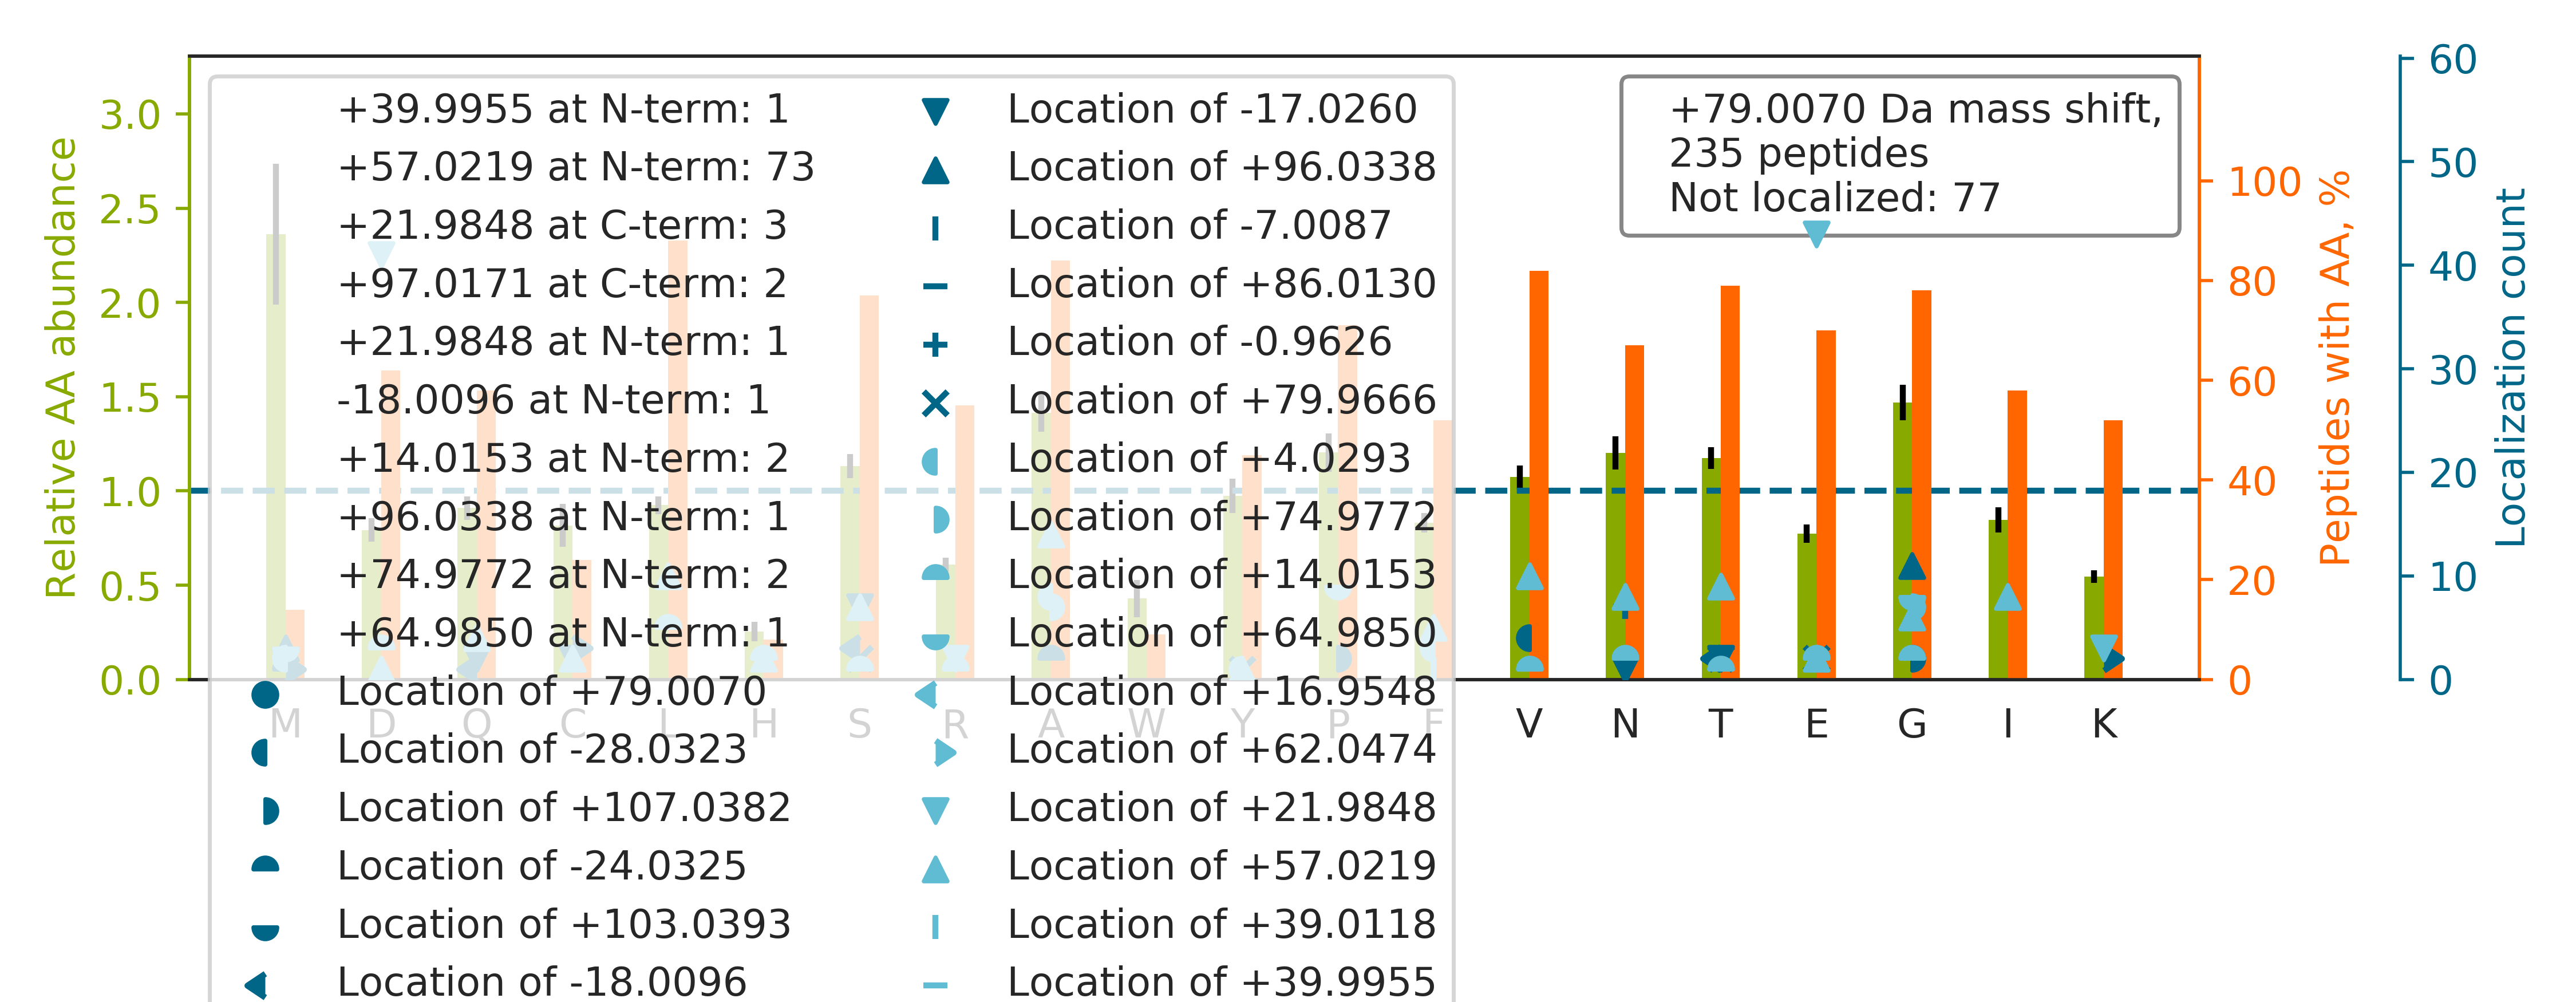

The data file committed next to this chart (first rows):
top isoform	localization score	spectrum
VDNA[+57]LQSGNSQE[+22]SVTEQDSKDSTYSLSSTL…	0.9217	03CPTAC_COprospective_W_VU_20150624_05CO…
LCYVALDFEN[+14]EM[+65]ATAASSSSLEK	0.00826	47CPTAC_COprospective_W_VU_20151209_21CO…
LVQDVANNTNEEAGDGTTTATVLAR		13CPTAC_COprospective_W_VU_20151030_06CO…
FQSSAVMALQEACEAYLVGLFEDTNLCAIHAK		26CPTAC_COprospective_W_VU_20150810_05CO…
GGLGGGYGGASGMGGITAVTVNQSLLSPLVLEVDPNIQAV…		02CPTAC_COprospective_W_VU_20150624_01CO…
DQAVE[+80]N[-1]ILVSPVVVASSLGLVSLGGK	0.9687	29CPTAC_COprospective_W_VU_20150810_11CO…
GAPGA[+4]VGA[+75]PGPAGATGDRGEAGAAGPAGPAG…	0.4015	72CPTAC_COprospective_W_VU_20160422_05CO…
TPSSYGAGELLDFSLADAVNQEFLTTR		21CPTAC_COprospective_W_VU_20151112_20CO…
ASASGSGAQVGGPISSGSSASSVTVTR		66CPTAC_COprospective_W_VU_20160323_11CO…
A[+57]FLAD[+22]PSAFVAAAPVAAATTAAPAAAAAPA…	0.9903	100CPTAC_COprospective_W_VU_20160806_09C…
QNVVPTVLALG[+75]SDVDM[+4]DVLTTLSLGDR	0.8768	52CPTAC_COprospective_W_VU_20160223_11CO…
ALEQQVEEMRTQLEELEDELQATEDAK		76CPTAC_COprospective_W_VU_20160502_11CO…
TGPAATTLPDGA[+4]AAESLVESSEVA[+75]VIGFFK	0.08922	26CPTAC_COprospective_W_VU_20150810_05CO…
PG[+57]GLLLGD[+22]VAPNFEANTTVGR	0.1147	100CPTAC_COprospective_W_VU_20160806_09C…
EEGPY[+4]EVEVTYDG[+75]VPVPGSPFPLEAVAPTKP…	0.7788	58CPTAC_COprospective_W_VU_20160318_11CO…
SSTSPTTN[-1]VLLS[+80]PLSVATALSALSLGAEQR	0.09217	36CPTAC_COprospective_W_VU_20150824_11CO…
KVADALTNAVA[+75]HVDDMPNALSA[+4]LSDLHAHK	0.2648	24CPTAC_COprospective_W_VU_20150215_01CO…
T[+57]EDSGLQTQVIAAATQCALSTSQLVACTK[+22]	0.001815	51CPTAC_COprospective_W_VU_20160215_16CO…
A[+57]LGALVDSCAPGLCPD[+22]WDSWDASKPVTNAR	0.9524	70CPTAC_COprospective_W_VU_20160421_11CO…
LCYVALDFEQEMATAASSSSLEK		17CPTAC_COprospective_W_VU_20150807_09CO…
NM[+96]ITGTSQADC[-17]AVLIVAAGVGEFEAGISK	0.8472	64CPTAC_COprospective_W_VU_20160318_11CO…
TTSGYAGGLSSAYGGLTSPGLSYSLGSSFGSGAGSSSFSR		17CPTAC_COprospective_W_VU_20150807_09CO…
KQNVVPTVLALG[+75]SDVDM[+4]DVLTTLSLGDR	0.9106	49CPTAC_COprospective_W_VU_20151222_11CO…
LLG[+65]NV[+14]LVCVLAHHFGK	0.801	49CPTAC_COprospective_W_VU_20151222_11CO…
TVL[+14]ELM[+65]NPEAQLPQVYPFAADLYQK	0.8776	28CPTAC_COprospective_W_VU_20150810_05CO…
FGSYCPTTCGIADFLSTYQTK		66CPTAC_COprospective_W_VU_20160323_11CO…
GLTGPIGPPGPAGAPGDKGESGPSGPAGPTGAR		20CPTAC_COprospective_W_VU_20151112_20CO…
VLSLLALVKP[+65]E[+14]VWTLK	0.7941	49CPTAC_COprospective_W_VU_20151222_11CO…
SGGS[-18]GGC[+97]SGAGGASNCGTGSGR	0.17	03CPTAC_COprospective_W_VU_20150624_05CO…
VGAGAPVYMAAVLEYLTAEILELAGNAAR		33CPTAC_COprospective_W_VU_20150818_11CO…
VAPAPAAVVPPTGPGMAPVPTGVFTDIPISNIR		86CPTAC_COprospective_W_VU_20160628_11CO…
NADP[+107]AELEQIV[-28]LSPAFILAAESLPK	0.05461	67CPTAC_COprospective_W_VU_20160324_16CO…
LAS[-17]VPAGGAVAVSAAPG[+96]SAAPAAGSAPAAA…	0.7774	10CPTAC_COprospective_W_VU_20151002_05CO…
TPCTVSCNIPVVSGKECEEIIR		25CPTAC_COprospective_W_VU_20160726_05CO…
Q[+57]VIQQNPALLPALLQQLGQE[+22]NPQLLQQISR	0.9999	37CPTAC_COprospective_W_VU_20150904_16CO…
S[+57]AGWNIPIGLLYCD[+22]LPEPR	0.261	85CPTAC_COprospective_W_VU_20160630_11CO…
YFAGN[-17]LASGGAAG[+96]ATSLCFVYPLDFAR	0.01144	02CPTAC_COprospective_W_VU_20150624_01CO…
EVVTSEDGSDCPEAMDLGTLSGIGTLDGFR		75CPTAC_COprospective_W_VU_20160502_11CO…
I[+57]YDDDFFQNLD[+22]GVANALDNVDAR	0.945	59CPTAC_COprospective_W_VU_20160308_13CO…
S[+57]FFLQPGEQLEQGIQD[+22]VYVLSEQQGLLLR	0.9249	22CPTAC_COprospective_W_VU_20150202_05CO…
ASGPGLNTTGVPASLPVEFTIDAK		36CPTAC_COprospective_W_VU_20150824_11CO…
GCPA[+57]ALPLSNLYE[+22]TLGVVGSTTTQLYTDR	0.9867	58CPTAC_COprospective_W_VU_20160318_11CO…
GVDEVTIVNILTNR		19CPTAC_COprospective_W_VU_20151112_14CO…
VLG[+75]A[+4]FSDGLAHLDNLK	0.9246	67CPTAC_COprospective_W_VU_20160324_16CO…
AAVPSGASTGIYEALELR		12CPTAC_COprospective_W_VU_20151016_05CO…
V[+57]GAIPANALD[+22]DGQWSQGLISAAR	0.9451	14CPTAC_COprospective_W_VU_20151030_06CO…
V[+57]PVDPATYGQFYGGD[+22]SYIILYNYR	0.9998	74CPTAC_COprospective_W_VU_20160912_11CO…
N[+57]IILEEGKEILVGD[+22]VGQTVDDPYATFVK	0.9999	53CPTAC_COprospective_W_VU_20160226_11CO…
KPAAGLSAAPVP[+65]TAPAAGAPLMD[+14]FGNDFVP…	0.924	22CPTAC_COprospective_W_VU_20150202_05CO…
TFGGA[+4]PG[+75]FPLGSPLSSPVFPR	0.8576	48CPTAC_COprospective_W_VU_20151209_15CO…
FSAVLVEPPPMSLPGAGLSSQELSGGPGDGP		30CPTAC_COprospective_W_VU_20150810_20CO…
VGSAADIPINISETDLSLLTATVVPPSGR		85CPTAC_COprospective_W_VU_20160630_11CO…
VYC[-17]DM[+96]NTENGGWTVIQNR	0.2635	25CPTAC_COprospective_W_VU_20160726_05CO…
V[+57]LTQIGTSIQDFIE[+22]AEDDLSSFR	0.9478	37CPTAC_COprospective_W_VU_20150904_16CO…
NFLPIL[+14]FNLYG[+65]QPVAAGDTPAPR	0.7921	71CPTAC_COprospective_W_VU_20160414_14CO…
VTAS[-17]GPGLSSYG[+96]VPASLPVDFAIDAR	0.01509	15CPTAC_COprospective_W_VU_20151102_09CO…
AAVAASGLNTMLEGNGQYTLLAPTNEAFEK		32CPTAC_COprospective_W_VU_20150818_20CO…
L[+57]QVEPAVD[+22]TSGVQCYGPGIEGQGVFR	0.9996	60CPTAC_COprospective_W_VU_20160311_27CO…
TGGSAQPETPYSGPGLLIDSLVLLPR		66CPTAC_COprospective_W_VU_20160323_11CO…
VLLGSV[-28]SG[+107]LAGGFVGTPADLVNVR	0.01715	71CPTAC_COprospective_W_VU_20160414_14CO…
... 175 more rows
